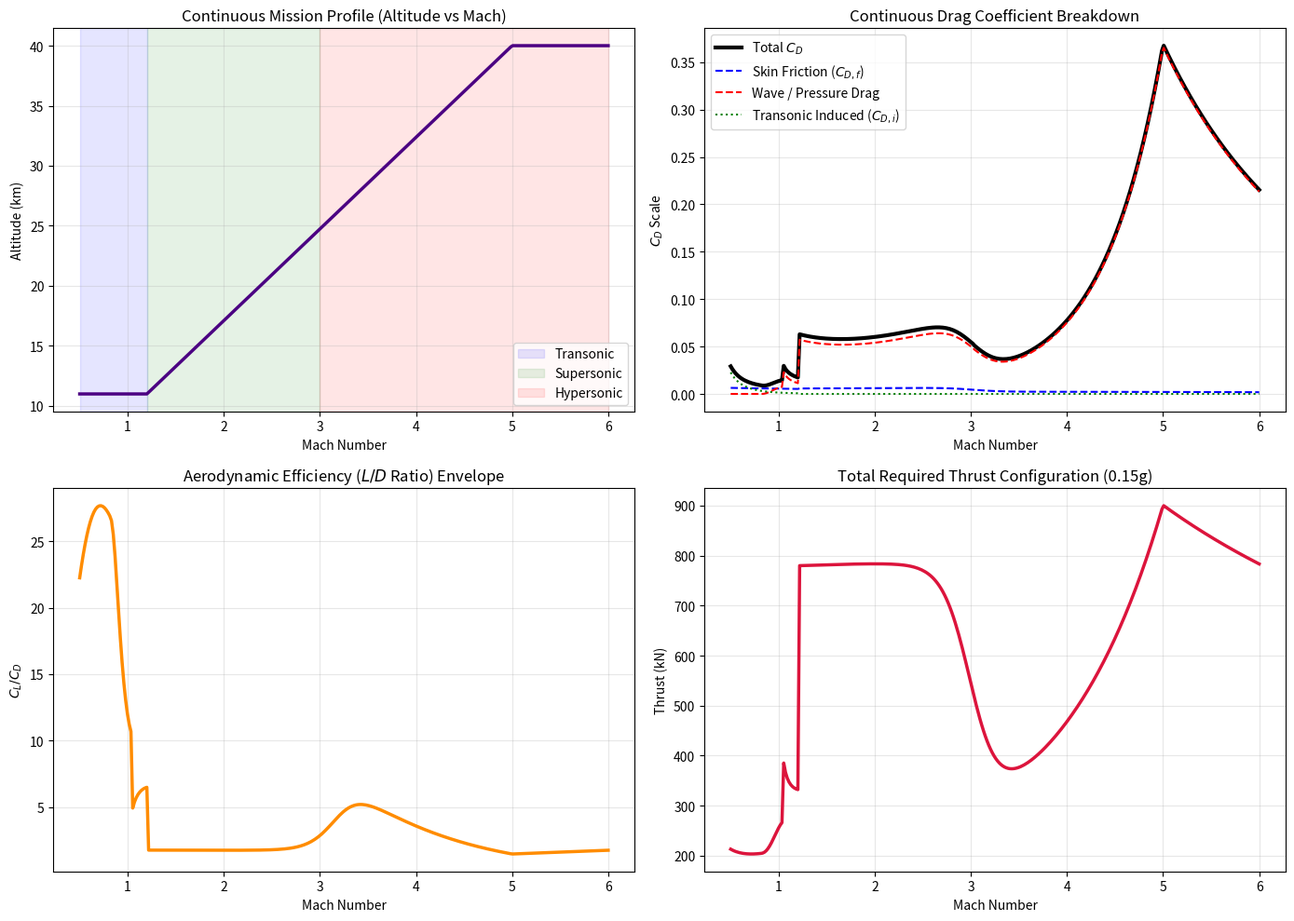

Write Python code to recreate this figure.
# -*- coding: utf-8 -*-
"""
Created on Tue May 19 13:40:28 2026

@author: SID-DRW
"""

import numpy as np
import matplotlib.pyplot as plt

# =============================================================================
# 1. GLOBAL VEHICLE INPUT DATA & CONSTANTS
# =============================================================================
G = 9.81
R_GAS = 287.05
GAMMA = 1.4

# Shared Geometric and Mass Properties
W_TOG = 111389.645     # Aircraft gross weight (kg)
S_PLAN = 425.682       # Planform wing area (m2)
S_WET = 1188.937       # Total wetted area (m2)
MAC = 21.0             # Mean Aerodynamic Chord (m)
L_REF = 35.0           # Characteristic length for high-speed Reynolds calculations (m)
IF = 1.05              # Interference factor (+5%)
ACCEL_G_TARGET = 0.15  # Target acceleration (g)

# Wing Geometry for Wave Drag Estimation
t_over_c = 0.05        # 5% relative thickness
sweep_deg = 35.0       # 35 degrees wing sweep
sweep_rad = np.radians(sweep_deg)
AR = 7.0               # Standard aspect ratio reference

# Continuous Mach Range from Sub/Transonic up to Hypersonic
mach_range = np.linspace(0.5, 6.0, 300)

# =============================================================================
# 2. FLIGHT PROFILE & ATMOSPHERE ENGINE
# =============================================================================
def get_flight_profile(M):
    """
    Defines a unified, continuous flight profile (Altitude as a function of Mach).
    - Mach 0.5 to 1.2: Cruising/accelerating at a standard 11 km.
    - Mach 1.2 to 5.0: Linear climb from 11 km to 40 km.
    - Mach 5.0 to 6.0: Stratospheric hypersonic cruise/climb cap at 40 km.
    """
    if M < 1.2:
        return 11000.0
    elif M <= 5.0:
        return 11000.0 + (M - 1.2) * ((40000.0 - 11000.0) / (5.0 - 1.2))
    else:
        return 40000.0

def get_atmosphere(alt_m):
    """Calculates air density (rho) and temperature (T) using the ISA model up to 40km."""
    g0 = 9.80665
    P0 = 101325.0
    T0 = 288.15
    
    L1 = -0.0065
    h11 = 11000.0
    T11 = T0 + L1 * h11
    P11 = P0 * (T11 / T0)**(-g0 / (L1 * R_GAS))
    
    h20 = 20000.0
    T20 = T11
    P20 = P11 * np.exp(-g0 * (h20 - h11) / (R_GAS * T11))
    L3 = 0.0010
    
    if alt_m <= 11000.0:
        T = T0 + L1 * alt_m
        P = P0 * (T / T0)**(-g0 / (L1 * R_GAS))
    elif alt_m <= 25000.0:
        T = T11
        P = P11 * np.exp(-g0 * (alt_m - h11) / (R_GAS * T))
    elif alt_m <= 40000.0:
        T = T20 + L3 * (alt_m - h20)
        P = P20 * (T / T20)**(-g0 / (max(1e-4, L3) * R_GAS))
    else:
        T = 216.65
        P = 1000.0
        
    rho = P / (R_GAS * T)
    return rho, T

def get_reynolds(rho, v, temp, chord):
    """Calculates the Reynolds number using Sutherland's law for dynamic viscosity."""
    mu_0 = 1.7894e-5
    T_0 = 273.15
    S_suth = 110.4
    mu = mu_0 * (temp / T_0)**1.5 * (T_0 + S_suth) / (temp + S_suth)
    return (rho * v * chord) / mu

# =============================================================================
# 3. CONTINUOUS CONTINUUM LOOP
# =============================================================================
results = {
    'mach': [], 'alt': [], 'cl': [], 'alpha': [], 'cd': [], 
    'cd_f': [], 'cd_wave': [], 'cd_induced': [], 'ld': [], 'thrust': []
}

for M in mach_range:
    alt = get_flight_profile(M)
    rho, T = get_atmosphere(alt)
    a = np.sqrt(GAMMA * R_GAS * T)
    V = M * a
    q = 0.5 * rho * V**2
    
    # Core Lift requirement (Lift = Weight)
    cl_needed = (W_TOG * G) / (q * S_PLAN)
    
    # -------------------------------------------------------------------------
    # AERODYNAMIC REGIME SWITCHING LOGIC
    # -------------------------------------------------------------------------
    
    # --- REGIME 1: TRANSONIC / LOW SUPERSONIC (M < 1.2) ---
    if M < 1.2:
        # Skin Friction (Turbulent with basic compressibility correction)
        Re_dyn = get_reynolds(rho, V, T, MAC)
        cf_inc = 0.455 / (np.log10(Re_dyn)**2.58)
        cf_comp = cf_inc / (1 + 0.12 * M**2)**0.5
        cd_f = cf_comp * IF * (S_WET / S_PLAN)
        
        # Empirical Transonic Wave Drag (Lock/Korn Method)
        M_crit = 0.9 - 1.2 * t_over_c - 0.1 * (1 - np.cos(sweep_rad))
        M_peak = 1.05
        if M < M_crit:
            cd_wave = 0.0
        elif M <= M_peak:
            amplitude = 20 * (t_over_c**2.5) * np.cos(sweep_rad)**2
            cd_wave = amplitude * np.sin((M - M_crit) / (M_peak - M_crit) * (np.pi / 2))**2
        else:
            amplitude_peak = 20 * (t_over_c**2.5) * np.cos(sweep_rad)**2
            cd_wave = amplitude_peak / np.sqrt(max(0.1, M**2 - 1.0))
            
        # Induced Drag (Oswald drops inside shock domain)
        e_oswald = 0.85 - 0.02 * M
        cd_induced = (cl_needed**2) / (np.pi * AR * e_oswald)
        
        # Back-calculate effective Alpha (Degrees) using linear lift-slope approximation
        alpha_deg = np.degrees(cl_needed / (2 * np.pi * AR / (AR + 2)))

   # --- REGIME 2 & 3: SMOOTHLY BLENDED SUPERSONIC TO HYPERSONIC (M >= 1.2) ---
    else:
        # 1. Compute Pure Supersonic Properties (Regime 2 Theory)
        Re_dyn_super = get_reynolds(rho, V, T, MAC)
        cf_super = 0.455 / (np.log10(Re_dyn_super)**2.58)
        cd_f_super = cf_super * IF * (S_WET / S_PLAN)
        
        alpha_rad_super = np.sqrt((cl_needed**0.75) / 2)
        cd_wave_super = 2 * np.sin(alpha_rad_super)**3

        # 2. Compute Pure Hypersonic Properties (Regime 3 Theory)
        Re_dyn_hyper = get_reynolds(rho, V, T, L_REF)
        cf_hyper = (0.074 / (Re_dyn_hyper**(0.2))) * ((1 / (1 + 0.15 * M**2))**0.58)
        cd_f_hyper = cf_hyper * 2.0
        
        cl_alpha_hyper = 4.0 / np.sqrt(M**2 - 1.0)
        alpha_rad_hyper = cl_needed / cl_alpha_hyper
        cd_wave_hyper = cl_needed * alpha_rad_hyper

        # 3. Calculate Logistic Blending Weight centered at Mach 3.0
        # k=7 gives a smooth transition window between Mach 2.5 and 3.5
        k = 7.0 
        weight_hyper = 1.0 / (1.0 + np.exp(-k * (M - 3.0)))
        weight_super = 1.0 - weight_hyper

        # 4. Apply Blend to Arrive at Unified Coefficients
        cd_f = (cd_f_super * weight_super) + (cd_f_hyper * weight_hyper)
        cd_wave = (cd_wave_super * weight_super) + (cd_wave_hyper * weight_hyper)
        alpha_rad = (alpha_rad_super * weight_super) + (alpha_rad_hyper * weight_hyper)
        
        cd_induced = 0.0  # Inherited directly by high-speed pressure/wave tracking
        alpha_deg = np.degrees(alpha_rad)

    # -------------------------------------------------------------------------
    # TOTALS & FORCE CALCULATIONS
    # -------------------------------------------------------------------------
    cd_total = cd_f + cd_wave + cd_induced
    drag_force = q * S_PLAN * cd_total
    thrust_req = drag_force + (W_TOG * ACCEL_G_TARGET * G)
    
    # Store Arrays
    results['mach'].append(M)
    results['alt'].append(alt / 1000) # In km
    results['cl'].append(cl_needed)
    results['alpha'].append(alpha_deg)
    results['cd'].append(cd_total)
    results['cd_f'].append(cd_f)
    results['cd_wave'].append(cd_wave)
    results['cd_induced'].append(cd_induced)
    results['ld'].append(cl_needed / cd_total)
    results['thrust'].append(thrust_req / 1000) # In kN

# =============================================================================
# 4. CONTINUOUS FLIGHT ENVELOPE VISUALIZATION
# =============================================================================
fig, axs = plt.subplots(2, 2, figsize=(14, 10))

# Plot 1: Combined Flight Profile (Altitude Tracking)
axs[0, 0].plot(results['mach'], results['alt'], color='indigo', lw=2.5)
axs[0, 0].set_title('Continuous Mission Profile (Altitude vs Mach)')
axs[0, 0].set_ylabel('Altitude (km)')
axs[0, 0].axvspan(0.5, 1.2, alpha=0.1, color='blue', label='Transonic')
axs[0, 0].axvspan(1.2, 3.0, alpha=0.1, color='green', label='Supersonic')
axs[0, 0].axvspan(3.0, 6.0, alpha=0.1, color='red', label='Hypersonic')
axs[0, 0].legend()

# Plot 2: Comprehensive Drag Coefficient Breakdown
axs[0, 1].plot(results['mach'], results['cd'], color='black', lw=3, label='Total $C_D$')
axs[0, 1].plot(results['mach'], results['cd_f'], color='blue', ls='--', label='Skin Friction ($C_{D,f}$)')
axs[0, 1].plot(results['mach'], results['cd_wave'], color='red', ls='--', label='Wave / Pressure Drag')
axs[0, 1].plot(results['mach'], results['cd_induced'], color='green', ls=':', label='Transonic Induced ($C_{D,i}$)')
axs[0, 1].set_title('Continuous Drag Coefficient Breakdown')
axs[0, 1].set_ylabel('$C_D$ Scale')
axs[0, 1].legend()

# Plot 3: Aerodynamic Efficiency (L/D Ratio)
axs[1, 0].plot(results['mach'], results['ld'], color='darkorange', lw=2.5)
axs[1, 0].set_title('Aerodynamic Efficiency ($L/D$ Ratio) Envelope')
axs[1, 0].set_ylabel('$C_L / C_D$')

# Plot 4: Total Mission Thrust Requirements
axs[1, 1].plot(results['mach'], results['thrust'], color='crimson', lw=2.5)
axs[1, 1].set_title('Total Required Thrust Configuration (0.15g)')
axs[1, 1].set_ylabel('Thrust (kN)')

# Global layout settings across all frames
for ax in axs.flat:
    ax.set_xlabel('Mach Number')
    ax.grid(True, alpha=0.3)

plt.tight_layout()
plt.show()
